Dataset: dataset (GitHub, nongtiny/RPS-recognition). Classes: paper, rock, scissor.

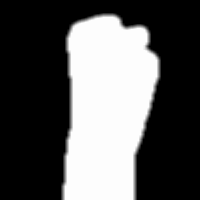
Label: rock

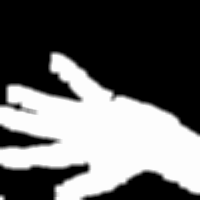
Label: paper

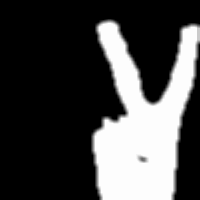
Label: scissor

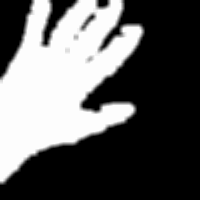
Label: paper

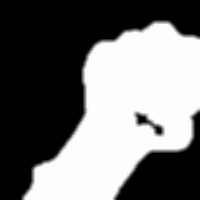
Label: rock

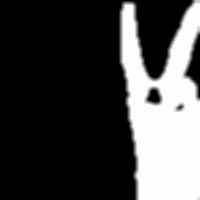
Label: scissor
